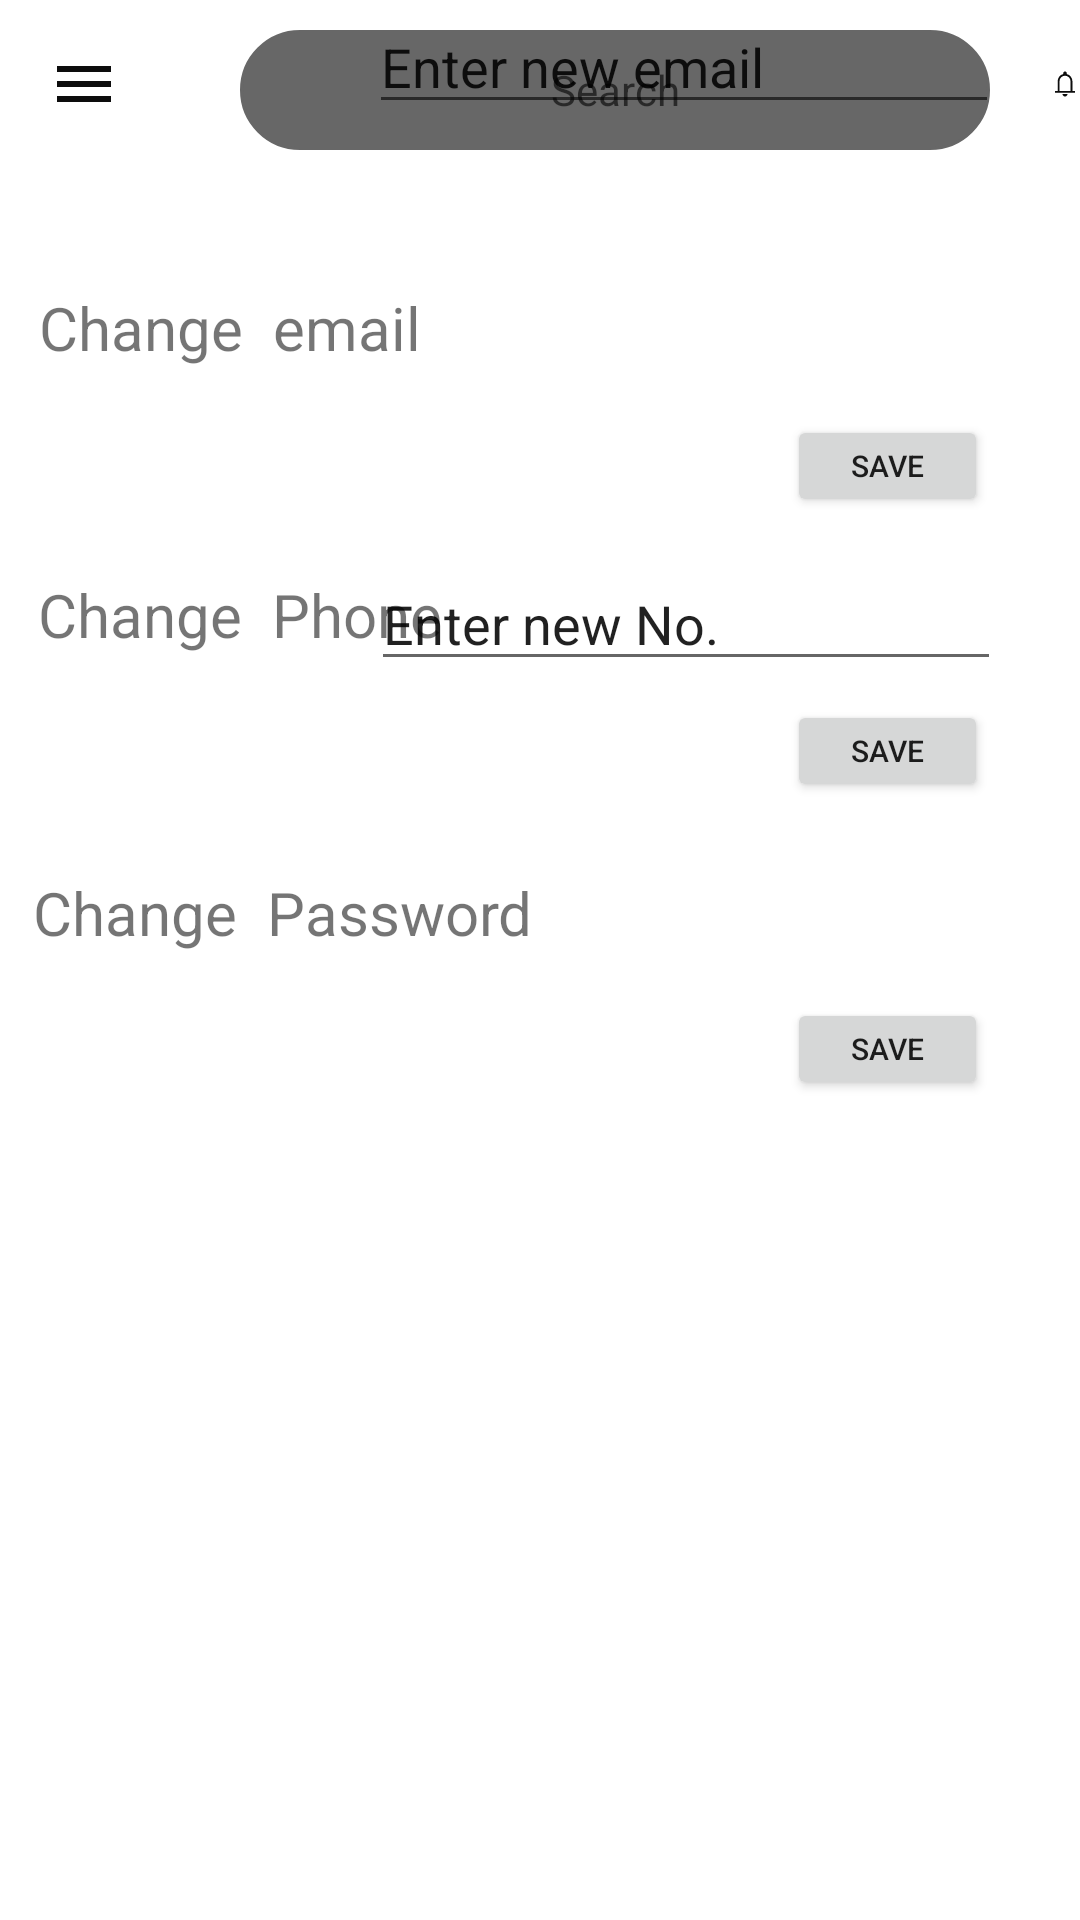

The Android layout XML behind this screen, and the referenced resources:
<!-- AndroidManifest.xml: application theme Theme.MyApplication -->
<!-- res/layout/manage_user.xml -->
<?xml version="1.0" encoding="utf-8"?>
<androidx.constraintlayout.widget.ConstraintLayout xmlns:android="http://schemas.android.com/apk/res/android"
    xmlns:app="http://schemas.android.com/apk/res-auto"
    xmlns:tools="http://schemas.android.com/tools"
    android:layout_width="match_parent"
    android:layout_height="match_parent">

    <EditText
        android:id="@+id/editTextTextPersonName3"
        android:layout_width="183dp"
        android:layout_height="44dp"
        android:ems="10"
        android:inputType="textPersonName"
        android:text="Enter new Password"
        app:layout_constraintEnd_toEndOf="parent"
        app:layout_constraintHorizontal_bias="0.846"
        app:layout_constraintStart_toStartOf="parent"
        tools:layout_editor_absoluteY="324dp" />

    <Button
        android:id="@+id/button5"
        android:layout_width="67dp"
        android:layout_height="34dp"
        android:text="Save"
        android:textSize="10dp"
        app:layout_constraintBottom_toBottomOf="parent"
        app:layout_constraintEnd_toEndOf="parent"
        app:layout_constraintHorizontal_bias="0.895"
        app:layout_constraintStart_toStartOf="parent"
        app:layout_constraintTop_toTopOf="parent"
        app:layout_constraintVertical_bias="0.549" />

    <TextView
        android:id="@+id/textView6"
        android:layout_width="wrap_content"
        android:layout_height="wrap_content"
        android:text="Change  Password"
        android:textSize="20dp"
        app:layout_constraintBottom_toBottomOf="parent"
        app:layout_constraintEnd_toEndOf="parent"
        app:layout_constraintHorizontal_bias="0.057"
        app:layout_constraintStart_toStartOf="parent"
        app:layout_constraintTop_toTopOf="parent"
        app:layout_constraintVertical_bias="0.474" />

    <include
        android:id="@+id/include"
        layout="@layout/navigationbar_user"
        app:layout_constraintBottom_toBottomOf="parent"
        app:layout_constraintEnd_toEndOf="parent"
        app:layout_constraintHorizontal_bias="0.0"
        app:layout_constraintStart_toStartOf="parent"
        app:layout_constraintTop_toTopOf="parent"
        app:layout_constraintVertical_bias="0.0" />

    <EditText
        android:id="@+id/editTextTextPersonName"
        android:layout_width="wrap_content"
        android:layout_height="wrap_content"
        android:ems="10"
        android:inputType="textPersonName"
        android:text="Enter new No."
        app:layout_constraintBottom_toBottomOf="parent"
        app:layout_constraintEnd_toEndOf="parent"
        app:layout_constraintHorizontal_bias="0.825"
        app:layout_constraintStart_toStartOf="parent"
        app:layout_constraintTop_toTopOf="parent"
        app:layout_constraintVertical_bias="0.31" />

    <TextView
        android:id="@+id/textView4"
        android:layout_width="wrap_content"
        android:layout_height="wrap_content"
        android:text="Change  Phone"
        android:textSize="20dp"
        app:layout_constraintBottom_toBottomOf="parent"
        app:layout_constraintEnd_toEndOf="parent"
        app:layout_constraintHorizontal_bias="0.056"
        app:layout_constraintStart_toStartOf="parent"
        app:layout_constraintTop_toTopOf="parent"
        app:layout_constraintVertical_bias="0.312" />

    <TextView
        android:id="@+id/textView5"
        android:layout_width="wrap_content"
        android:layout_height="wrap_content"
        android:text="Change  email"
        android:textSize="20dp"
        app:layout_constraintBottom_toBottomOf="parent"
        app:layout_constraintEnd_toEndOf="parent"
        app:layout_constraintHorizontal_bias="0.056"
        app:layout_constraintStart_toStartOf="parent"
        app:layout_constraintTop_toTopOf="parent"
        app:layout_constraintVertical_bias="0.156" />

    <EditText
        android:id="@+id/editTextTextPersonName2"
        android:layout_width="wrap_content"
        android:layout_height="wrap_content"
        android:ems="10"
        android:inputType="textPersonName"
        android:text="Enter new email"
        app:layout_constraintEnd_toEndOf="parent"
        app:layout_constraintHorizontal_bias="0.82"
        app:layout_constraintStart_toStartOf="parent"
        tools:layout_editor_absoluteY="101dp" />

    <Button
        android:id="@+id/button4"
        android:layout_width="67dp"
        android:layout_height="34dp"
        android:text="Save"
        android:textSize="10dp"
        app:layout_constraintBottom_toBottomOf="parent"
        app:layout_constraintEnd_toEndOf="parent"
        app:layout_constraintHorizontal_bias="0.895"
        app:layout_constraintStart_toStartOf="parent"
        app:layout_constraintTop_toTopOf="parent"
        app:layout_constraintVertical_bias="0.228" />

    <Button
        android:id="@+id/button2"
        android:layout_width="67dp"
        android:layout_height="34dp"
        android:text="Save"
        android:textSize="10dp"
        app:layout_constraintBottom_toBottomOf="parent"
        app:layout_constraintEnd_toEndOf="parent"
        app:layout_constraintHorizontal_bias="0.895"
        app:layout_constraintStart_toStartOf="parent"
        app:layout_constraintTop_toTopOf="parent"
        app:layout_constraintVertical_bias="0.385" />

</androidx.constraintlayout.widget.ConstraintLayout>
<!-- res/layout/navigationbar_user.xml (included above) -->
<?xml version="1.0" encoding="utf-8"?>
<LinearLayout xmlns:android="http://schemas.android.com/apk/res/android"
    android:layout_width="match_parent"
    android:layout_height="?attr/actionBarSize"
    android:id="@+id/drawer_layout"
    android:orientation="vertical"
    xmlns:app="http://schemas.android.com/apk/res-auto"
    android:background="@color/background">
    <RelativeLayout
        android:layout_width="match_parent"
        android:layout_height="match_parent">
        <com.google.android.material.appbar.AppBarLayout
            android:layout_width="match_parent"
            android:layout_height="wrap_content"/>

        <TextView
            android:backgroundTint="@color/inactiveBtn"
            android:id="@+id/search_bar"
            android:layout_width="250dp"
            android:layout_height="40dp"
            android:layout_marginLeft="80dp"
            android:textColor="@color/heading"
            android:layout_marginTop="10dp"
            android:background="@drawable/round_corner"
            android:gravity="center"
            android:hint="Search" />

        <ImageView
            android:id="@+id/imageView"
            android:layout_width="32dp"
            android:layout_height="36dp"
            android:layout_marginLeft="350dp"
            android:layout_marginTop="10dp"
            app:srcCompat="@drawable/ic_notifications_fill0_wght400_grad0_opsz48"
            app:tint="@color/heading" />

        <com.google.android.material.appbar.MaterialToolbar
            android:id="@+id/tool_bar"
            android:layout_width="match_parent"
            android:layout_height="?attr/actionBarSize"

            app:navigationIcon="@drawable/ic_menu_black_24dp"
            app:navigationIconTint="@color/heading"
            app:titleTextColor="@color/heading"

            />
    </RelativeLayout>

    <com.google.android.material.navigation.NavigationView
        android:id="@+id/navigation_view"
        android:layout_width="wrap_content"
        android:layout_height="match_parent"
        android:layout_gravity="start"
        app:menu="@menu/my_navigation_items"
        />
</LinearLayout>
<!-- resources referenced by this layout -->
<resources>
  <color name="background">#FFFFFF</color>
  <color name="heading">#0D0D0D</color>
  <color name="inactiveBtn">#676767</color>
  <!-- drawable ic_menu_black_24dp (drawable) -->
  <vector xmlns:android="http://schemas.android.com/apk/res/android"
      android:width="24dp"
      android:height="24dp"
      android:viewportWidth="24"
      android:viewportHeight="24">
    <path
        android:pathData="M3,18h18v-2L3,16v2zM3,13h18v-2L3,11v2zM3,6v2h18L21,6L3,6z"
        android:fillColor="@color/heading"/>
  </vector>
  <!-- drawable ic_notifications_fill0_wght400_grad0_opsz48 (drawable) -->
  <vector xmlns:android="http://schemas.android.com/apk/res/android"
      android:width="40dp"
      android:height="40dp"
      android:viewportWidth="48"
      android:viewportHeight="48">
    <path
        android:fillColor="@color/heading"
        android:pathData="M8,38V35H12.2V19.7Q12.2,15.6 14.675,12.275Q17.15,8.95 21.2,8.1V6.65Q21.2,5.5 22.025,4.75Q22.85,4 24,4Q25.15,4 25.975,4.75Q26.8,5.5 26.8,6.65V8.1Q30.85,8.95 33.35,12.275Q35.85,15.6 35.85,19.7V35H40V38ZM24,23.25Q24,23.25 24,23.25Q24,23.25 24,23.25Q24,23.25 24,23.25Q24,23.25 24,23.25ZM24,44Q22.4,44 21.2,42.825Q20,41.65 20,40H28Q28,41.65 26.825,42.825Q25.65,44 24,44ZM15.2,35H32.85V19.7Q32.85,15.95 30.325,13.375Q27.8,10.8 24.05,10.8Q20.35,10.8 17.775,13.375Q15.2,15.95 15.2,19.7Z"/>
  </vector>
  <!-- drawable round_corner (drawable) -->
  <?xml version="1.0" encoding="utf-8"?>
  <shape xmlns:android="http://schemas.android.com/apk/res/android" >
      <stroke
          android:width="1dp"
          android:color="@color/black" />
  
      <solid android:color="#0d0d0d" />
  
      <padding
          android:left="1dp"
          android:right="1dp"
          android:bottom="1dp"
          android:top="1dp" />
  
      <corners android:radius="50dp" />
  </shape>
  <style name="Theme.MyApplication" parent="Theme.MaterialComponents.DayNight.NoActionBar">
  
          <item name="colorPrimary">@color/white</item>
          <item name="colorPrimaryVariant">@color/purple_700</item>
          <item name="colorOnPrimary">@color/black</item>
          
          <item name="colorSecondary">@color/teal_200</item>
          <item name="colorSecondaryVariant">@color/teal_200</item>
          <item name="colorOnSecondary">@color/black</item>
          
          <item name="android:statusBarColor" tools:targetApi="l">?attr/colorPrimaryVariant</item>
  
  
  
  
      </style>
  <color name="black">#000000</color>
  <color name="white">#FFFFFF</color>
  <color name="purple_700">#000000</color>
  <color name="teal_200">#000000</color>
</resources>
